2-way image classification set "data" from GitHub (RohitKumarkolli/cat-dog-classifier); label vocabulary: cats, dogs.

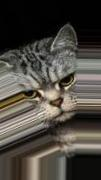
Label: cats

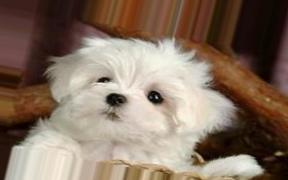
Label: dogs

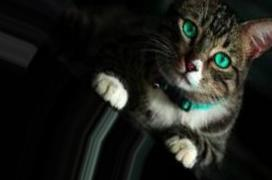
Label: cats

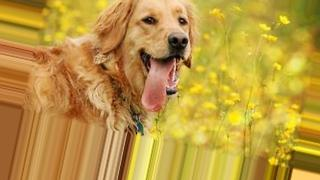
Label: dogs

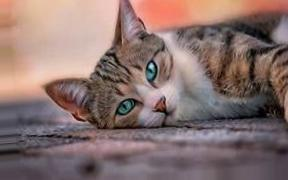
Label: cats

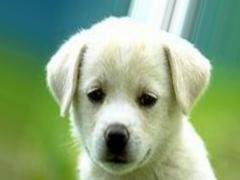
Label: dogs
